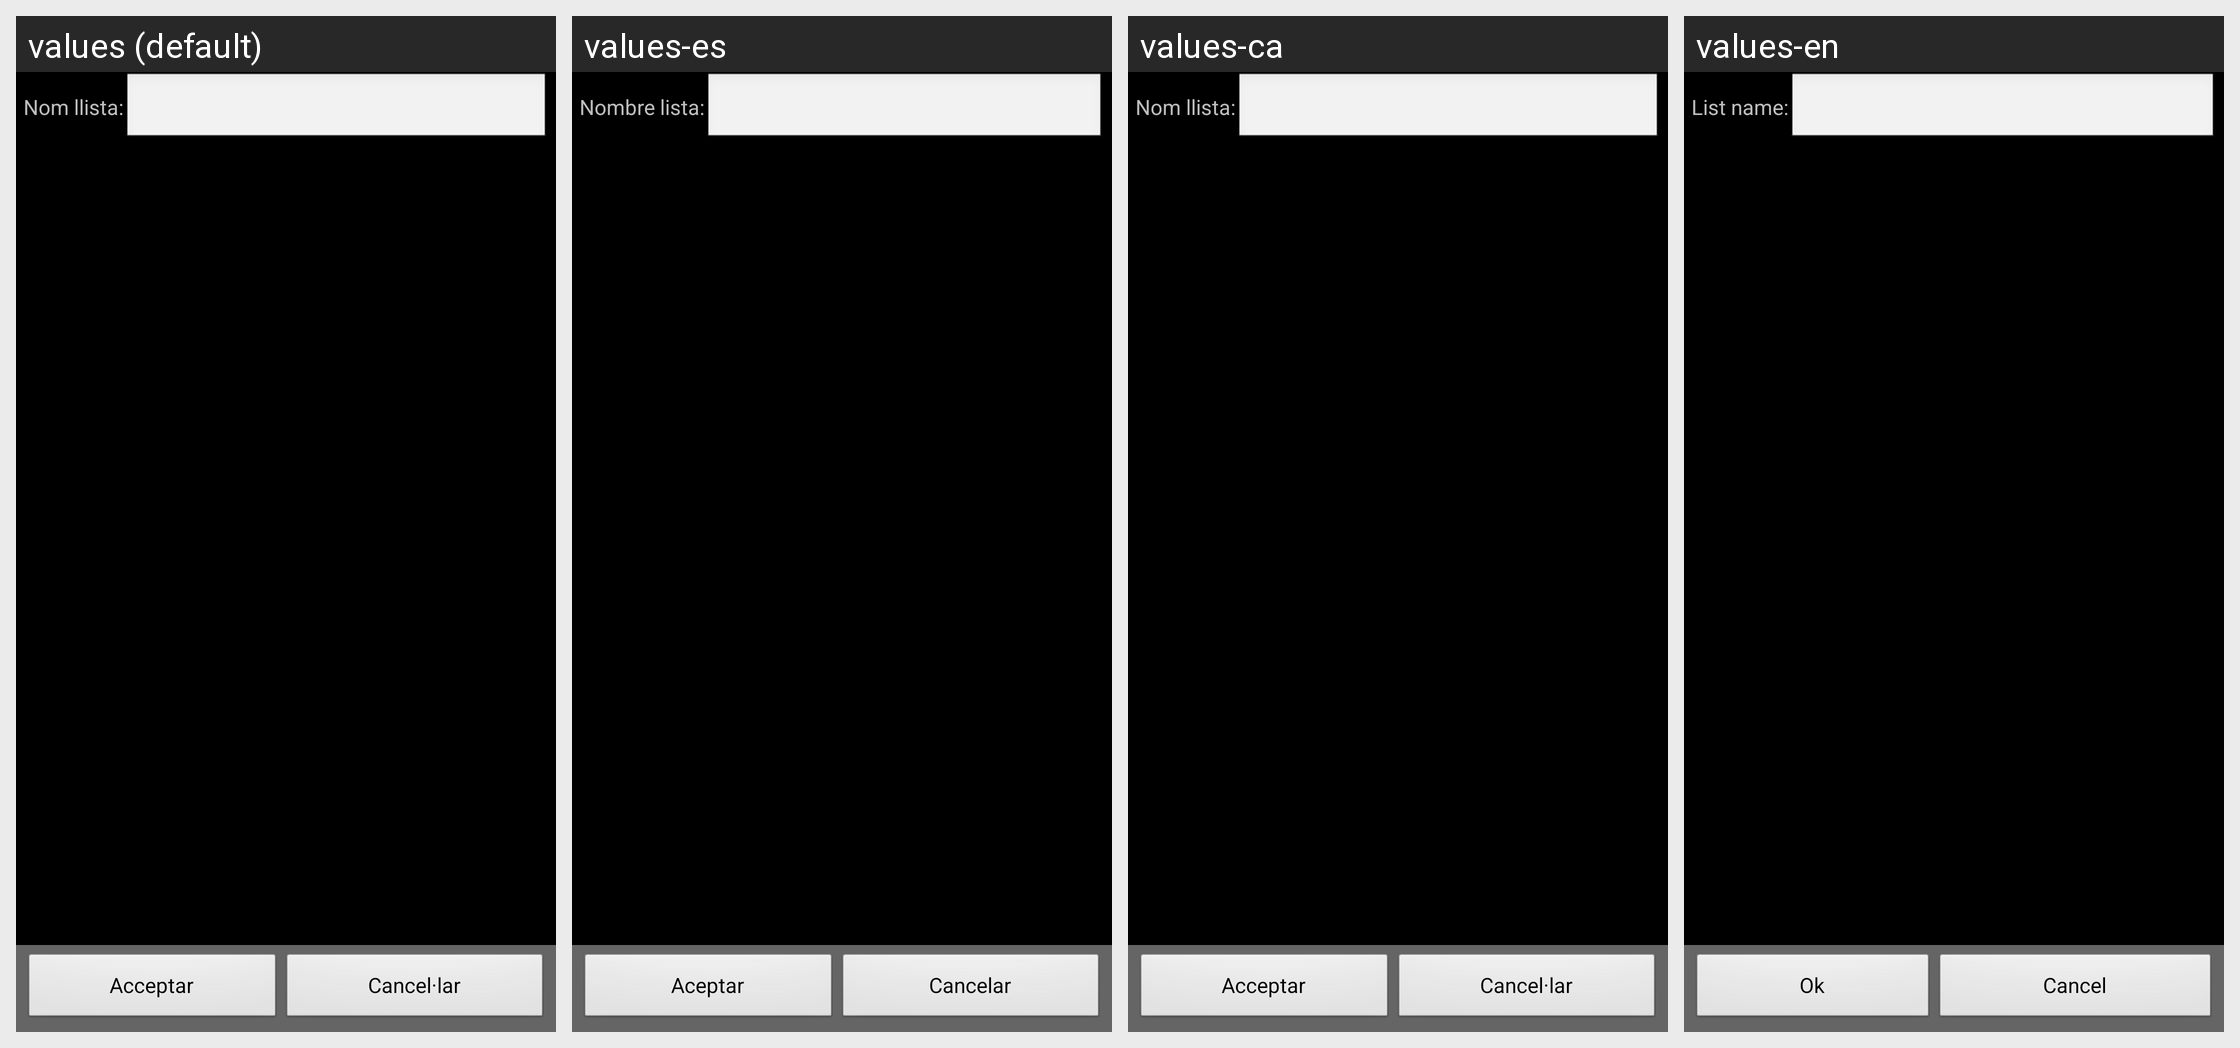

The Android screen above is rendered under several locales of the same app. Produce the string resources it draws, with the default and per-locale values.
Android screen res/layout/llista_compra_llista_edit.xml rendered under 4 locales, left to right: values (default), values-es, values-ca, values-en. Device: Nexus 5 (rendered at 1080×1920; each locale shown at half size, 540×960, under a caption strip naming it); theme MyTheme.
Strings drawn on this screen, with the default value and each locale's value (text and hints the layout hard-codes, and strings that could not be matched under every locale, appear in the picture but are not listed):

confirm
  values: Acceptar
  values-es: Aceptar
  values-ca: Acceptar
  values-en: Ok

cancel
  values: Cancel·lar
  values-es: Cancelar
  values-ca: Cancel·lar
  values-en: Cancel

name_list
  values: Nom llista:
  values-es: Nombre lista:
  values-ca: Nom llista:
  values-en: List name:
